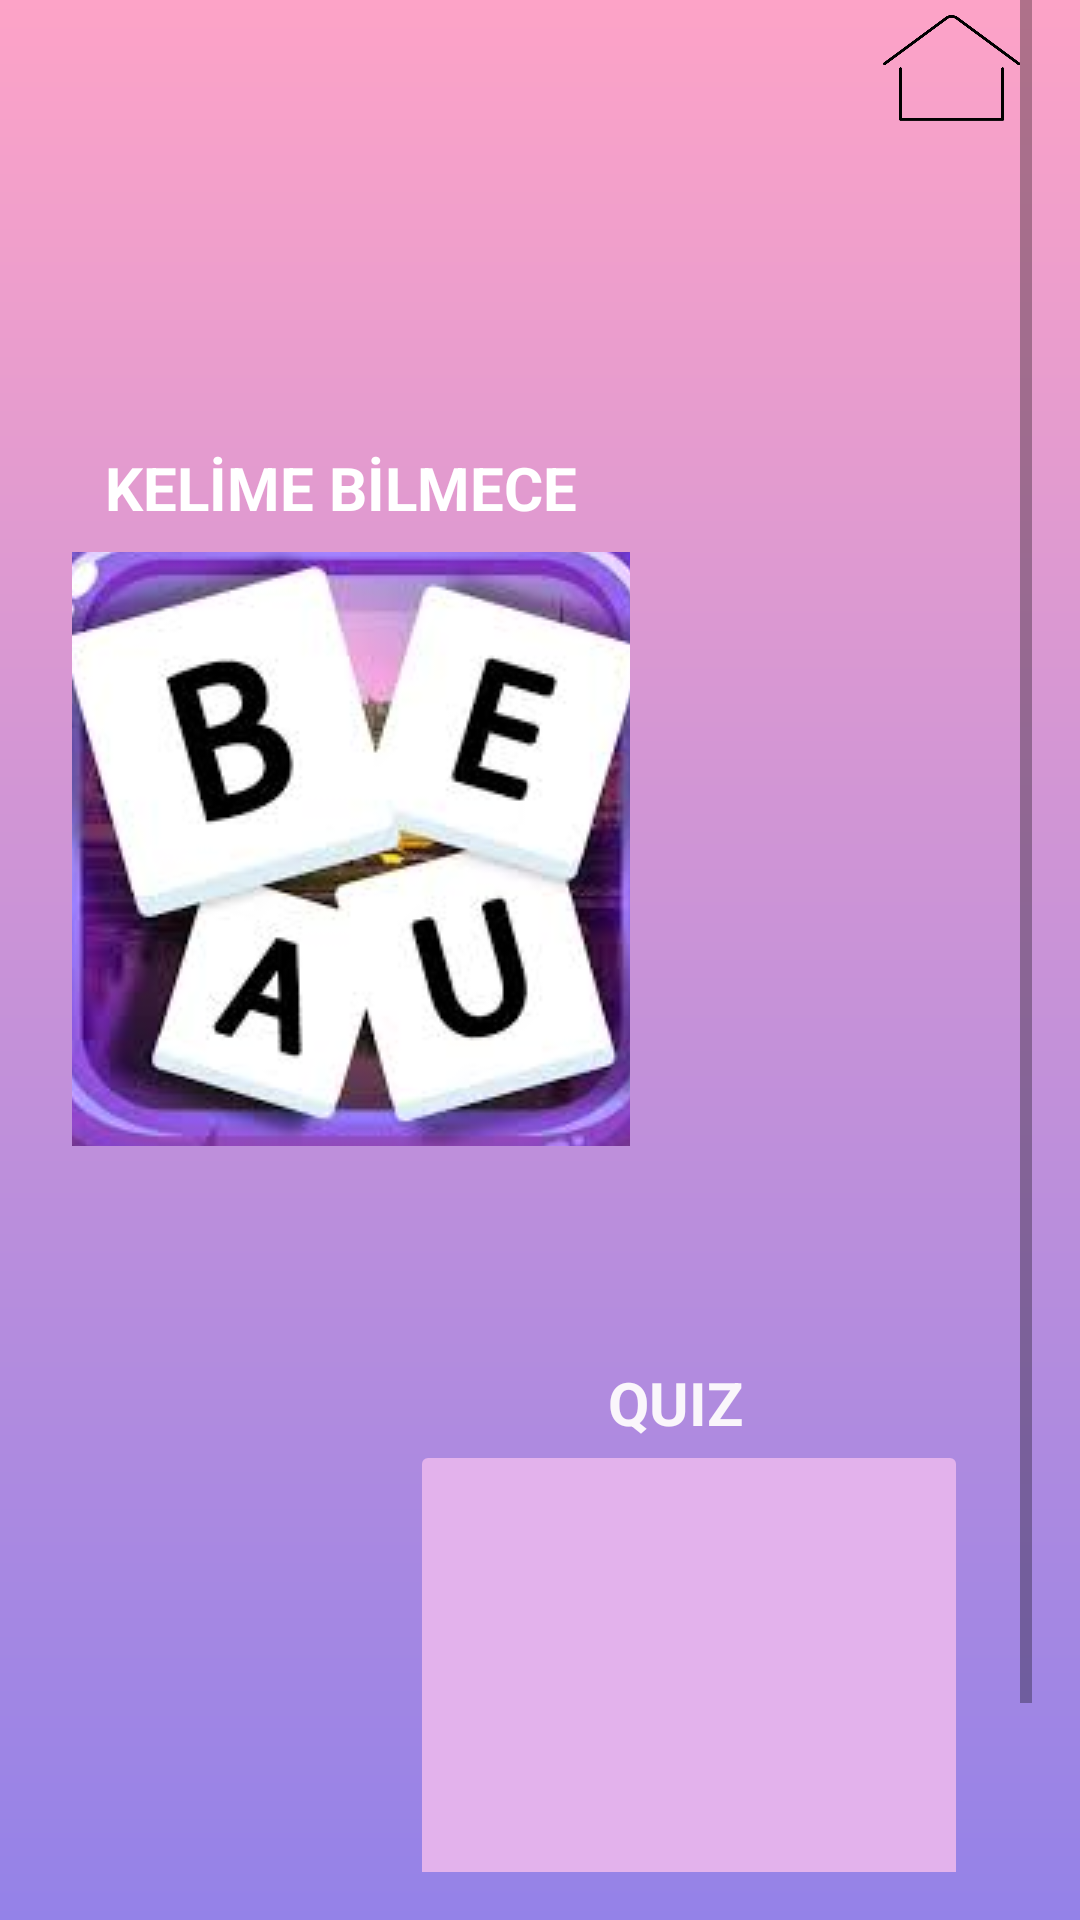

Reconstruct the res/layout file that produces this screen, plus the resources it refers to.
<!-- AndroidManifest.xml: application theme Theme.PROJE -->
<!-- res/layout/activity_exercise.xml -->
<?xml version="1.0" encoding="utf-8"?>
<androidx.constraintlayout.widget.ConstraintLayout xmlns:android="http://schemas.android.com/apk/res/android"
    xmlns:app="http://schemas.android.com/apk/res-auto"
    xmlns:tools="http://schemas.android.com/tools"
    android:layout_width="match_parent"
    android:layout_height="match_parent"
    tools:context=".Exercise"
    android:background="@drawable/exercise_background">

    <ScrollView
        android:layout_width="match_parent"
        android:layout_height="match_parent"
        android:layout_marginEnd="16dp"
        android:layout_marginBottom="16dp"
        app:layout_constraintBottom_toBottomOf="parent"
        app:layout_constraintEnd_toEndOf="parent">

        <androidx.constraintlayout.widget.ConstraintLayout
            android:layout_width="match_parent"
            android:layout_height="wrap_content"
            android:orientation="vertical">

            <ImageButton
                android:id="@+id/imageHome"
                android:layout_width="53dp"
                android:layout_height="37dp"
                android:layout_marginTop="4dp"
                android:background="@drawable/home"
                android:scaleType="fitStart"
                app:layout_constraintEnd_toEndOf="parent"
                app:layout_constraintHorizontal_bias="1.0"
                app:layout_constraintStart_toStartOf="parent"
                app:layout_constraintTop_toTopOf="parent"
                tools:ignore="SpeakableTextPresentCheck" />

            <TextView
                android:id="@+id/textView24"
                android:layout_width="190dp"
                android:layout_height="35dp"
                android:layout_marginStart="8dp"
                android:layout_marginTop="68dp"
                android:layout_marginBottom="2dp"
                android:text="   KELİME BİLMECE"
                android:textColor="#FFFFFF"
                android:textSize="20sp"
                android:textStyle="bold"
                app:layout_constraintBottom_toTopOf="@+id/imageKBilmece"
                app:layout_constraintEnd_toEndOf="@+id/imageKBilmece"
                app:layout_constraintHorizontal_bias="1.0"
                app:layout_constraintStart_toStartOf="parent"
                app:layout_constraintTop_toBottomOf="@+id/textView30"
                app:layout_constraintVertical_bias="0.0" />

            <TextView
                android:id="@+id/textView30"
                android:layout_width="169dp"
                android:layout_height="28dp"
                android:layout_marginTop="12dp"
                android:text="   EGZERSİZLER"
                android:textColor="#F5F4F8"
                android:textSize="24sp"
                android:textStyle="bold"
                app:layout_constraintEnd_toEndOf="parent"
                app:layout_constraintHorizontal_bias="0.5"
                app:layout_constraintStart_toStartOf="parent"
                app:layout_constraintTop_toBottomOf="@+id/imageHome" />

            <TextView
                android:id="@+id/textView31"
                android:layout_width="180dp"
                android:layout_height="42dp"
                android:layout_marginTop="72dp"
                android:text="            QUIZ"
                android:textColor="#FAF6FB"
                android:textSize="20sp"
                android:textStyle="bold"
                app:layout_constraintEnd_toEndOf="@+id/imageQuiz"
                app:layout_constraintHorizontal_bias="1.0"
                app:layout_constraintStart_toStartOf="@+id/imageQuiz"
                app:layout_constraintTop_toBottomOf="@+id/imageKBilmece"
                tools:ignore="MissingConstraints" />

            <ImageButton
                android:id="@+id/imageKBilmece"
                android:layout_width="186dp"
                android:layout_height="198dp"
                android:layout_marginStart="24dp"
                android:layout_marginTop="184dp"
                android:backgroundTint="#FFFFFF"
                android:scaleType="center"
                app:layout_constraintStart_toStartOf="parent"
                app:layout_constraintTop_toTopOf="parent"
                app:srcCompat="@drawable/kelimeboyunu"
                tools:ignore="MissingConstraints,SpeakableTextPresentCheck" />

            <ImageButton
                android:id="@+id/imageQuiz"
                android:layout_width="186dp"
                android:layout_height="206dp"
                android:layout_marginTop="480dp"
                android:backgroundTint="#E3B2EC"
                android:scaleType="centerCrop"
                app:layout_constraintEnd_toEndOf="parent"
                app:layout_constraintHorizontal_bias="0.866"
                app:layout_constraintStart_toStartOf="parent"
                app:layout_constraintTop_toTopOf="parent"
                app:srcCompat="@drawable/quizz"
                tools:ignore="SpeakableTextPresentCheck" />
        </androidx.constraintlayout.widget.ConstraintLayout>
    </ScrollView>

</androidx.constraintlayout.widget.ConstraintLayout>
<!-- resources referenced by this layout -->
<resources>
  <!-- drawable exercise_background (drawable) -->
  <?xml version="1.0" encoding="utf-8"?>
  <shape xmlns:android="http://schemas.android.com/apk/res/android">
  
      <gradient
          android:startColor="#FDA3C7"
          android:endColor="#9482E8"
          android:angle="270"
          />
  
  </shape>
  <!-- drawable home: png bitmap (drawable, 4198 bytes) -->
  <!-- drawable kelimeboyunu: jpg bitmap (drawable, 9103 bytes) -->
  <style name="Theme.PROJE" parent="Theme.MaterialComponents.DayNight.NoActionBar">
          
  
          <item name="android:windowNoTitle">true</item>
          <item name="android:windowActionBar">false</item>
          <item name="android:windowFullscreen">true</item>
  
  
  
          <item name="colorPrimary">@color/purple_500</item>
          <item name="colorPrimaryVariant">@color/purple_700</item>
          <item name="colorOnPrimary">@color/white</item>
          
          <item name="colorSecondary">@color/teal_200</item>
          <item name="colorSecondaryVariant">@color/teal_700</item>
          <item name="colorOnSecondary">@color/black</item>
          
          <item name="android:statusBarColor" tools:targetApi="l">?attr/colorPrimaryVariant</item>
          
      </style>
  <!-- not gathered from this repository: default colours our renderer supplied (Android Studio template values) -->
  <color name="purple_500">#FF6200EE</color>
  <color name="purple_700">#FF3700B3</color>
  <color name="teal_200">#FF03DAC5</color>
  <color name="teal_700">#FF018786</color>
  <color name="black">#FF000000</color>
  <color name="white">#FFFFFFFF</color>
</resources>
